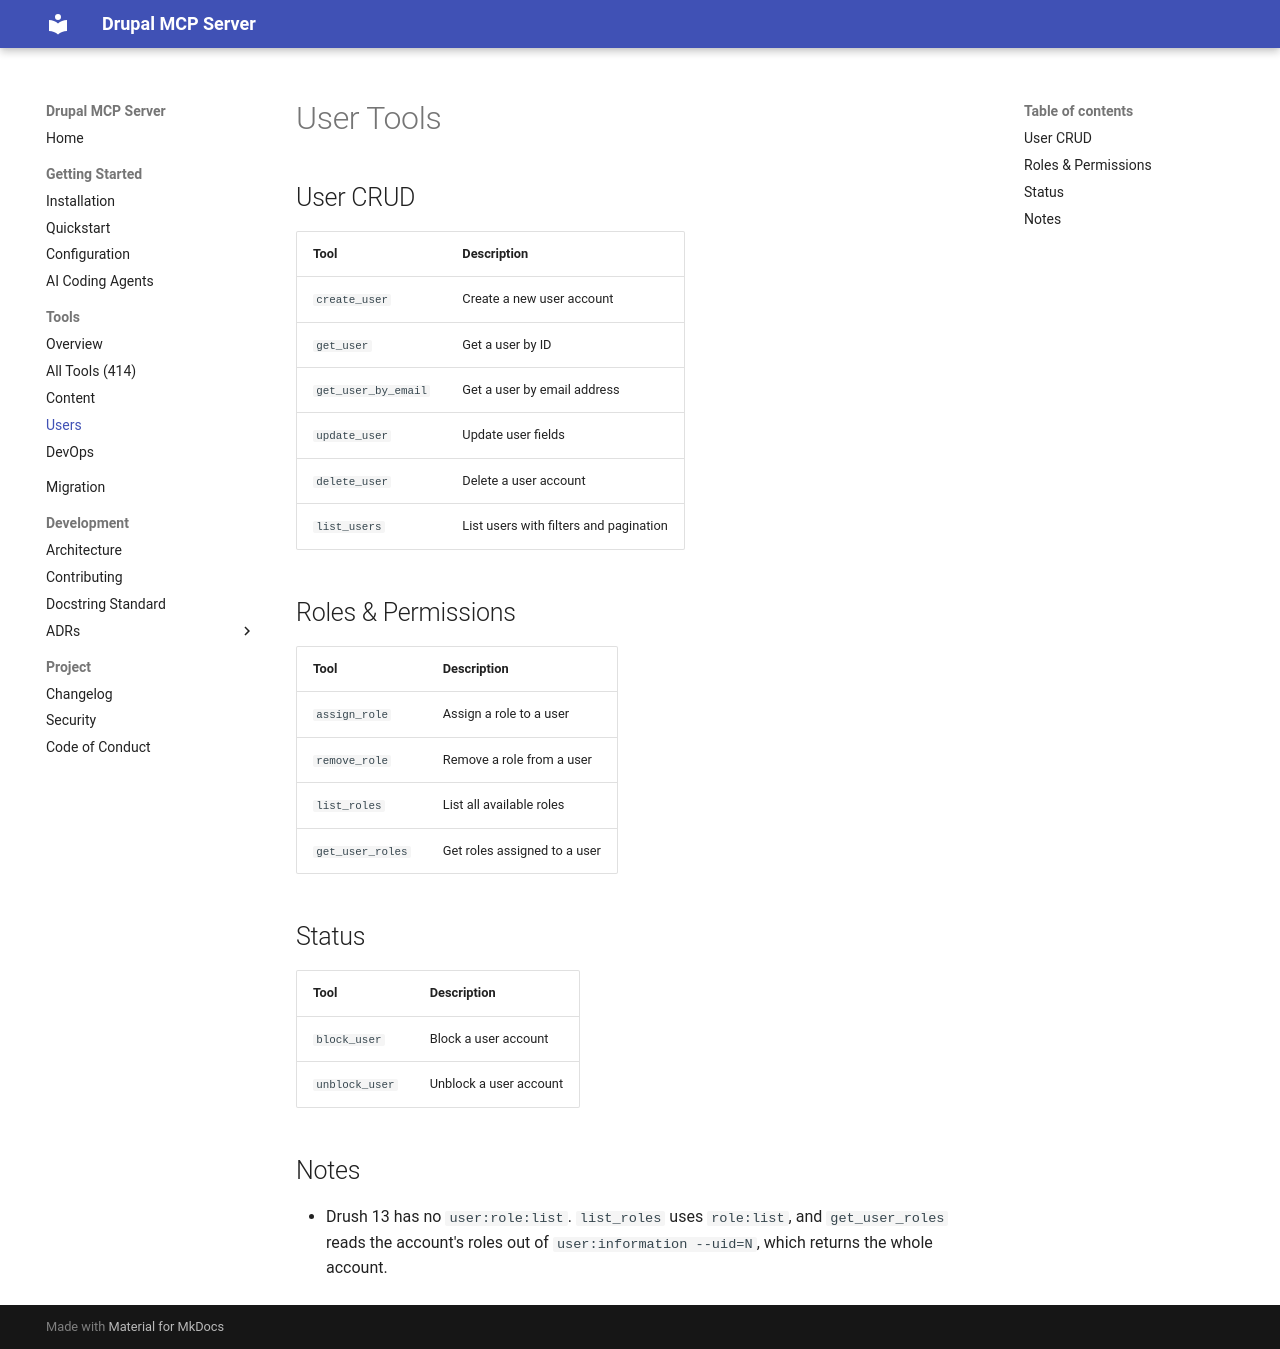

repository: vloganathane/drupal-mcp-server · page: tools/users/index.html · generator: mkdocs

# User Tools

## User CRUD

| Tool | Description |
|------|-------------|
| `create_user` | Create a new user account |
| `get_user` | Get a user by ID |
| `get_user_by_email` | Get a user by email address |
| `update_user` | Update user fields |
| `delete_user` | Delete a user account |
| `list_users` | List users with filters and pagination |

## Roles & Permissions

| Tool | Description |
|------|-------------|
| `assign_role` | Assign a role to a user |
| `remove_role` | Remove a role from a user |
| `list_roles` | List all available roles |
| `get_user_roles` | Get roles assigned to a user |

## Status

| Tool | Description |
|------|-------------|
| `block_user` | Block a user account |
| `unblock_user` | Unblock a user account |

## Notes

- Drush 13 has no `user:role:list`. `list_roles` uses `role:list`, and
  `get_user_roles` reads the account's roles out of `user:information --uid=N`,
  which returns the whole account.
